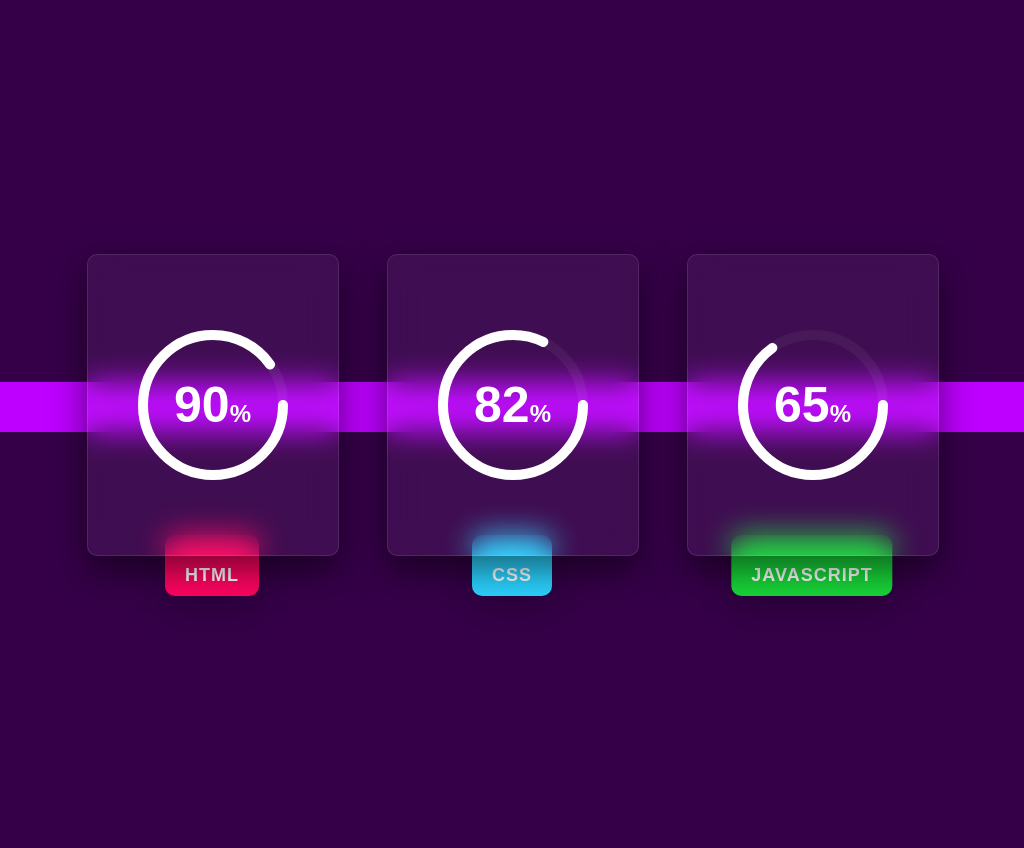

Write a web page that renders exactly this picture using CSS.

<!-- file: index.html -->
<!DOCTYPE html>
<html lang="en">

<head>
    <meta charset="UTF-8">
    <meta http-equiv="X-UA-Compatible" content="IE=edge">
    <meta name="viewport" content="width=device-width, initial-scale=1.0">
    <link rel="stylesheet" type="text/css" href="style.css">
    <title>Pure CSS Circular Progress Bar | CSS Glassmorphism Effects</title>
</head>

<body>
    <section>
        <div class="container">
            <div class="card">
                <div class="box">
                    <div>
                        <div class="percent">
                            <svg>
                                <circle cx="70" cy="70" r="70"></circle>
                                <circle cx="70" cy="70" r="70"></circle>
                            </svg>
                            <div class="number">
                                <h2>90<span>%</span></h2>
                            </div>
                        </div>
                    </div>
                </div>
                <div class="text">html</div>
            </div>

            <div class="card">
                <div class="box">
                    <div>
                        <div class="percent">
                            <svg>
                                <circle cx="70" cy="70" r="70"></circle>
                                <circle cx="70" cy="70" r="70"></circle>
                            </svg>
                            <div class="number">
                                <h2>82<span>%</span></h2>
                            </div>
                        </div>
                    </div>
                </div>
                <div class="text">css</div>
            </div>

            <div class="card">
                <div class="box">
                    <div>
                        <div class="percent">
                            <svg>
                                <circle cx="70" cy="70" r="70"></circle>
                                <circle cx="70" cy="70" r="70"></circle>
                            </svg>
                            <div class="number">
                                <h2>65<span>%</span></h2>
                            </div>
                        </div>
                    </div>
                </div>
                <div class="text">javascript</div>
            </div>

        </div>


    </section>
</body>

</html>

/* file: style.css */
@import url('https://fonts.googleapis.com/css2?family=Roboto:wght@300;400;500;700;900&display=swap');

* {
    margin: 0;
    padding: 0;
    font-family: 'Roboto', sans-serif;
}

section {
    position: relative;
    display: flex;
    justify-content: center;
    align-items: center;
    padding: 40px 0;
    min-height: 100vh;
    background: #350048;
}

section::before {
    content: '';
    position: absolute;
    top: 45%;
    left: 0;
    width: 100%;
    height: 50px;
    background: #bd00ff;
}

.container {
    width: 900px;
    display: flex;
    flex-wrap: wrap;
    justify-content: space-around;
}

.container .card {
    position: relative;
    width: 250px;
    height: 300px;
    text-align: center;
    z-index: 10;
    margin: 20px 20px 60px;
    /* transition: 0.5s; */
}

.container .card .box {
    position: absolute;
    top: 0;
    left: 0;
    width: 100%;
    height: 100%;
    display: flex;
    justify-content: center;
    align-items: center;
    background: rgba(255, 255, 255, 0.05);
    box-shadow: 0 15px 35px rgba(0, 0, 0, 0.5);
    backdrop-filter: blur(15px);
    border: 1px solid rgba(255, 255, 255, 0.1);
    z-index: 10;
    border-radius: 10px;
}

.percent {
    /* position: absolute; */
    position: relative;
    width: 150px;
    height: 150px;
    border-radius: 50%;
    z-index: 100;
}

.percent .number {
    position: absolute;
    top: 0;
    left: 0;
    width: 100%;
    height: 100%;
    display: flex;
    justify-content: center;
    align-items: center;
}

.percent .number h2 {
    color: #fff;
    font-weight: 700;
    font-size: 50px;
}

.percent .number h2 span {
    font-size: 24px;
}

.text {
    position: absolute;
    bottom: -42px;
    left: 50%;
    transform: translateX(-50%);
    text-align: center;
    padding: 30px 20px 10px;
    background: #f00;
    border-radius: 10px;
    font-weight: 900;
    font-size: 18px;
    letter-spacing: 1px;
    text-transform: uppercase;
    box-shadow: 0 15px 35px rgba(0, 0, 0, 0.2);
    z-index: 1;
    pointer-events: none;
    transition: bottom 0.5s, z-index 0s, transform 0.5s, padding 0.5s;
    transition-delay: 0.5s, 0.5s, 0s, 0.5s;
    color: #fff;
}

.card:hover .text {
    transition-delay: 0s, 0.5s, 0.5s, 0s;
    bottom: -70px;
    z-index: 11;
    transform: translateX(-50%) translateY(-50px);
    padding: 10px 20px 10px;
}

.card:nth-child(1) .text {
    background: #ff0461;
}

.card:nth-child(2) .text {
    background: #2bd2ff;
}

.card:nth-child(3) .text {
    background: #18d539;
}

svg {
    position: relative;
    width: 150px;
    height: 150px;
}

svg circle {
    width: 100%;
    height: 100%;
    fill: none;
    stroke-width: 10;
    stroke: rgba(255, 255, 255, 0.05);
    transform: translate(5px, 5px);
    stroke-linecap: round;
}

svg circle:nth-child(2) {
    stroke: #fff;
    stroke-dasharray: 440px;
    stroke-dashoffset: 440px;
}

.card:nth-child(1) svg circle:nth-child(2) {
    stroke-dashoffset: calc(440px - (440px * 90) / 100);
}

.card:nth-child(2) svg circle:nth-child(2) {
    stroke-dashoffset: calc(440px - (440px * 82) / 100);
}

.card:nth-child(3) svg circle:nth-child(2) {
    stroke-dashoffset: calc(440px - (440px * 65) / 100);
}